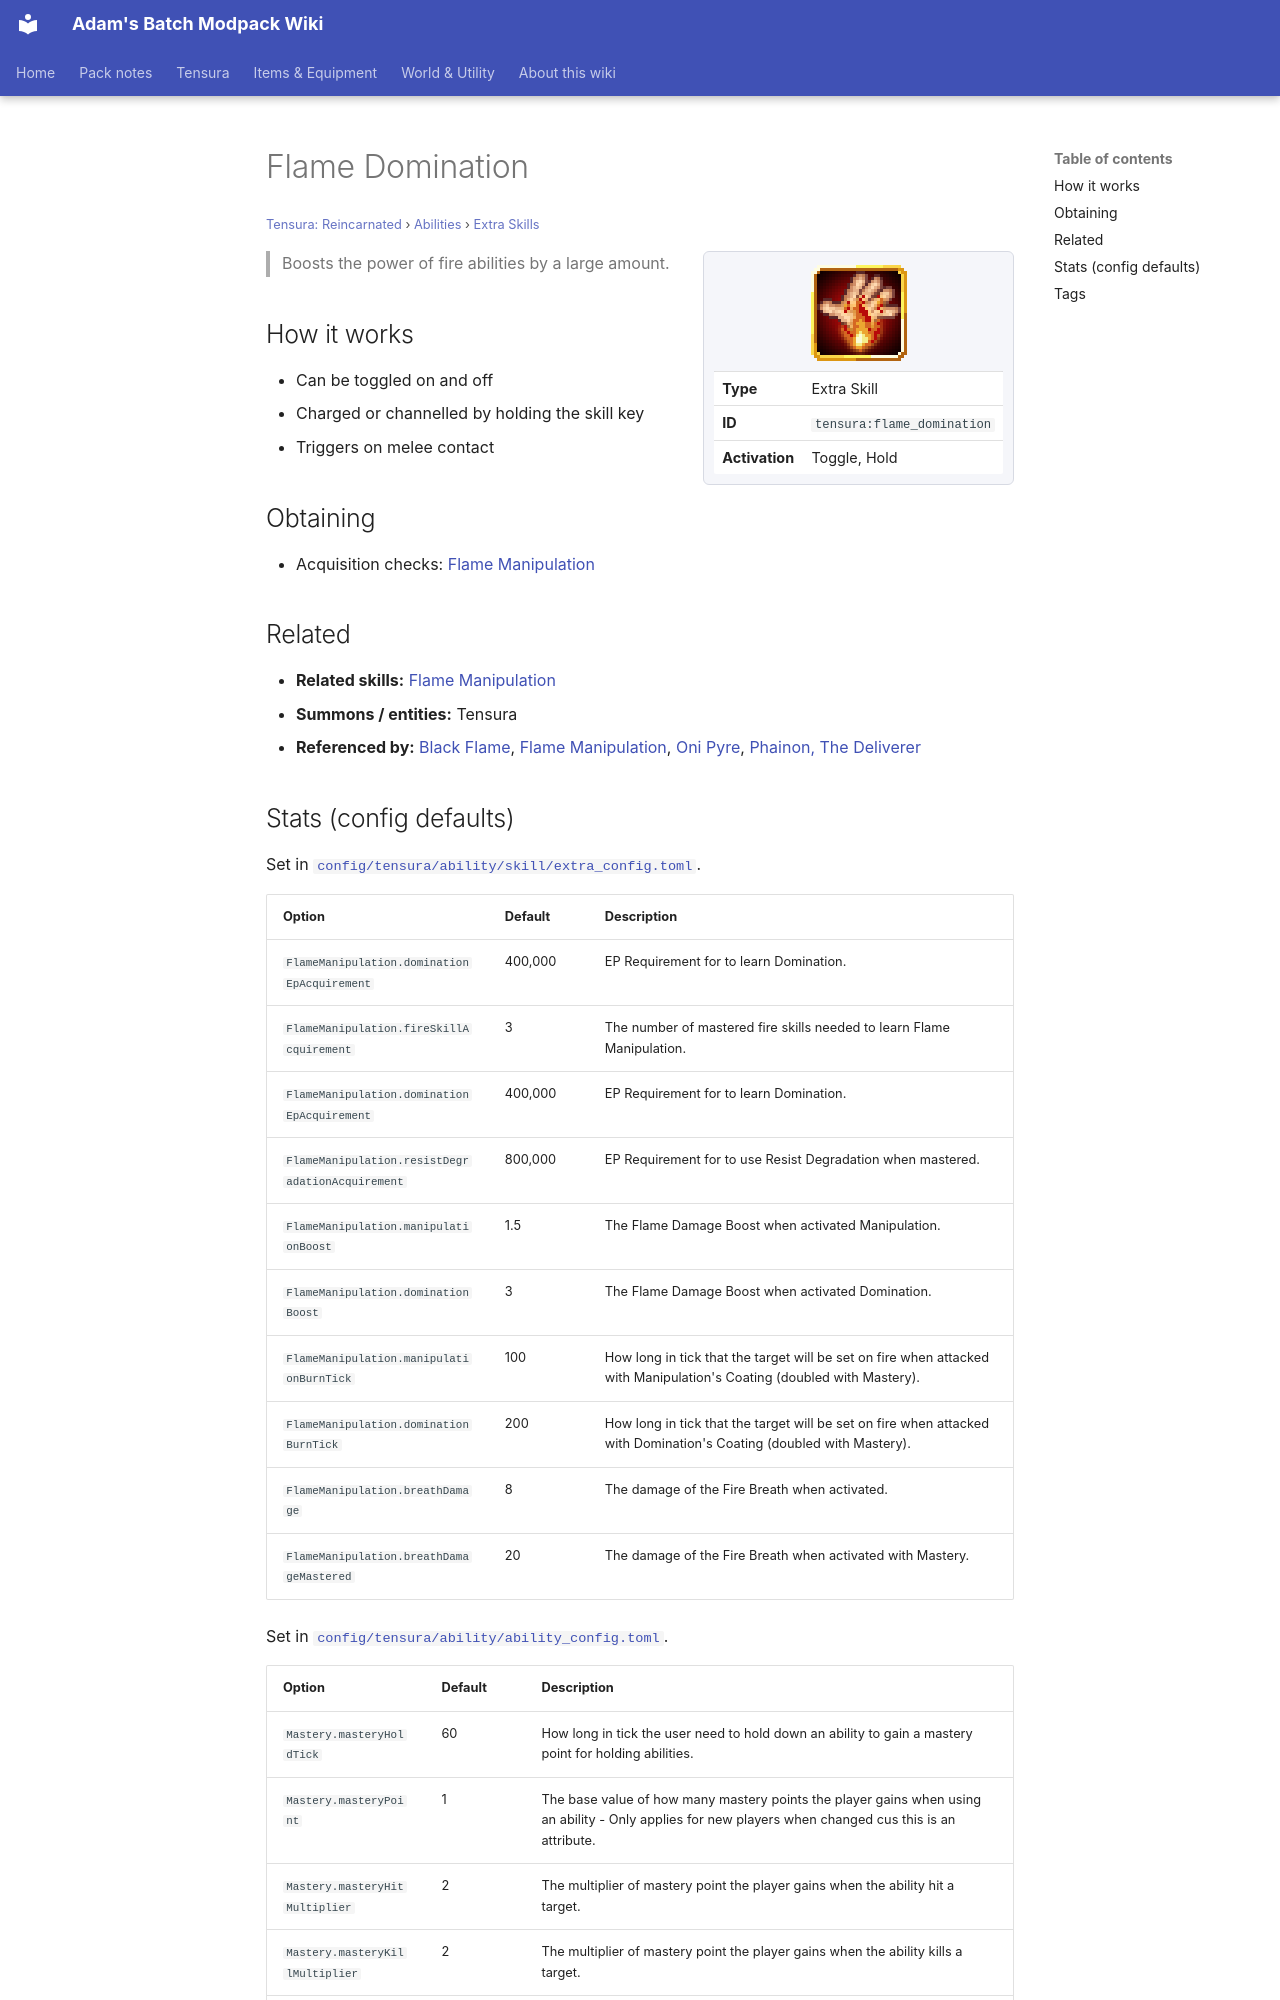

repository: Proteus-Nell/Adams-Batch-MC-Modpack-Wiki · page: tensura-reincarnated/abilities/extra-skills/flame-domination/index.html · generator: mkdocs

# Flame Domination

<small>[Tensura: Reincarnated](../../index.md) &rsaquo; [Abilities](../index.md) &rsaquo; [Extra Skills](index.md)</small>

<div class="infobox" markdown>

![Flame Domination](../../../assets/icons/tensura/skill/flame_domination.png)

| | |
|---|---|
| **Type** | Extra Skill |
| **ID** | `tensura:flame_domination` |
| **Activation** | Toggle, Hold |

</div>

> Boosts the power of fire abilities by a large amount.

## How it works

- Can be toggled on and off
- Charged or channelled by holding the skill key
- Triggers on melee contact

## Obtaining

- Acquisition checks: [Flame Manipulation](flame-manipulation.md)

## Related

- **Related skills:** [Flame Manipulation](flame-manipulation.md)
- **Summons / entities:** Tensura
- **Referenced by:** [Black Flame](black-flame.md), [Flame Manipulation](flame-manipulation.md), [Oni Pyre](../../../tr-nightmares/abilities/battlewill/oni-pyre.md), [Phainon, The Deliverer](../../../tensura-more-skills/abilities/ultimate-skills/phainon.md)
